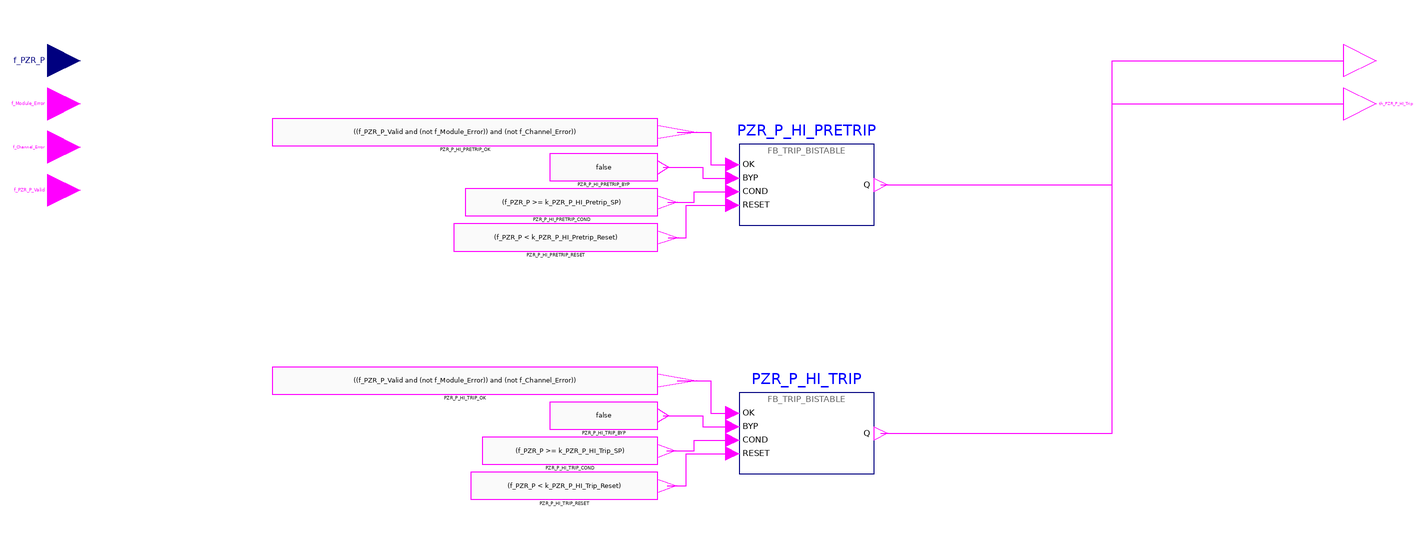

This picture is the connection diagram that the Modelica source below describes through its graphical annotations.

model g_PZR_P_HI "BP FOD group 7 g_PZR_P_HI: High Pressurizer Pressure trip"
      import RPS.Constants.*;
      RPS.Interfaces.RealInput f_PZR_P "Pressurizer pressure (wide range)." annotation(Placement(transformation(extent={{-6,-6},{6,6}}), iconTransformation(extent={{-120,20},{-100,40}})));
      RPS.Interfaces.BooleanInput f_Module_Error "Processor module self-diagnostic error." annotation(Placement(transformation(extent={{-6,-22},{6,-10}}), iconTransformation(extent={{-120,0},{-100,20}})));
      RPS.Interfaces.BooleanInput f_Channel_Error "Channel-level error (e.g. input module or power supply fault)." annotation(Placement(transformation(extent={{-6,-38},{6,-26}}), iconTransformation(extent={{-120,-20},{-100,0}})));
      RPS.Interfaces.BooleanInput f_PZR_P_Valid "Validity of f_PZR_P." annotation(Placement(transformation(extent={{-6,-54},{6,-42}}), iconTransformation(extent={{-120,-40},{-100,-20}})));
      RPS.Interfaces.BooleanOutput th_PZR_P_HI_Pretrip "High Pressurizer Pressure pre-trip alarm (0 = PRETRIP)." annotation(Placement(transformation(extent={{474,-6},{486,6}}), iconTransformation(extent={{100,0},{120,20}})));
      RPS.Interfaces.BooleanOutput th_PZR_P_HI_Trip "High Pressurizer Pressure channel trip (0 = TRIP)." annotation(Placement(transformation(extent={{474,-22},{486,-10}}), iconTransformation(extent={{100,-20},{120,0}})));
      RPS.Blocks.FB_TRIP_BISTABLE PZR_P_HI_PRETRIP(DELAY = k_PZR_P_HI_Pretrip_Delay_Scans) "implements th_PZR_P_HI_Pretrip" annotation(Placement(transformation(extent={{250,-61},{300,-31}})));
      RPS.Blocks.FB_TRIP_BISTABLE PZR_P_HI_TRIP(DELAY = k_PZR_P_HI_Trip_Delay_Scans) "implements th_PZR_P_HI_Trip" annotation(Placement(transformation(extent={{250,-153},{300,-123}})));
      RPS.Blocks.BooleanExpression PZR_P_HI_PRETRIP_OK(y = ((f_PZR_P_Valid and (not f_Module_Error)) and (not f_Channel_Error))) annotation(Placement(transformation(extent={{77.2,-31.5},{220,-21.5}})));
      RPS.Blocks.BooleanExpression PZR_P_HI_PRETRIP_BYP(y = false) annotation(Placement(transformation(extent={{180,-44.5},{220,-34.5}})));
      RPS.Blocks.BooleanExpression PZR_P_HI_PRETRIP_COND(y = (f_PZR_P >= k_PZR_P_HI_Pretrip_SP)) annotation(Placement(transformation(extent={{148.6,-57.5},{220,-47.5}})));
      RPS.Blocks.BooleanExpression PZR_P_HI_PRETRIP_RESET(y = (f_PZR_P < k_PZR_P_HI_Pretrip_Reset)) annotation(Placement(transformation(extent={{144.4,-70.5},{220,-60.5}})));
      RPS.Blocks.BooleanExpression PZR_P_HI_TRIP_OK(y = ((f_PZR_P_Valid and (not f_Module_Error)) and (not f_Channel_Error))) annotation(Placement(transformation(extent={{77.2,-123.5},{220,-113.5}})));
      RPS.Blocks.BooleanExpression PZR_P_HI_TRIP_BYP(y = false) annotation(Placement(transformation(extent={{180,-136.5},{220,-126.5}})));
      RPS.Blocks.BooleanExpression PZR_P_HI_TRIP_COND(y = (f_PZR_P >= k_PZR_P_HI_Trip_SP)) annotation(Placement(transformation(extent={{154.9,-149.5},{220,-139.5}})));
      RPS.Blocks.BooleanExpression PZR_P_HI_TRIP_RESET(y = (f_PZR_P < k_PZR_P_HI_Trip_Reset)) annotation(Placement(transformation(extent={{150.7,-162.5},{220,-152.5}})));
    equation
      connect(PZR_P_HI_PRETRIP_OK.y, PZR_P_HI_PRETRIP.OK) annotation(Line(points={{227.14,-26.5},{239.5,-26.5},{239.5,-38.5},{247.5,-38.5}}, color={255,0,255}));
      connect(PZR_P_HI_PRETRIP_BYP.y, PZR_P_HI_PRETRIP.BYP) annotation(Line(points={{222,-39.5},{236.5,-39.5},{236.5,-43.5},{247.5,-43.5}}, color={255,0,255}));
      connect(PZR_P_HI_PRETRIP_COND.y, PZR_P_HI_PRETRIP.COND) annotation(Line(points={{223.57,-52.5},{233.5,-52.5},{233.5,-48.5},{247.5,-48.5}}, color={255,0,255}));
      connect(PZR_P_HI_PRETRIP_RESET.y, PZR_P_HI_PRETRIP.RESET) annotation(Line(points={{223.78,-65.5},{230.5,-65.5},{230.5,-53.5},{247.5,-53.5}}, color={255,0,255}));
      connect(PZR_P_HI_TRIP_OK.y, PZR_P_HI_TRIP.OK) annotation(Line(points={{227.14,-118.5},{239.5,-118.5},{239.5,-130.5},{247.5,-130.5}}, color={255,0,255}));
      connect(PZR_P_HI_TRIP_BYP.y, PZR_P_HI_TRIP.BYP) annotation(Line(points={{222,-131.5},{236.5,-131.5},{236.5,-135.5},{247.5,-135.5}}, color={255,0,255}));
      connect(PZR_P_HI_TRIP_COND.y, PZR_P_HI_TRIP.COND) annotation(Line(points={{223.25,-144.5},{233.5,-144.5},{233.5,-140.5},{247.5,-140.5}}, color={255,0,255}));
      connect(PZR_P_HI_TRIP_RESET.y, PZR_P_HI_TRIP.RESET) annotation(Line(points={{223.46,-157.5},{230.5,-157.5},{230.5,-145.5},{247.5,-145.5}}, color={255,0,255}));
      connect(PZR_P_HI_PRETRIP.Q, th_PZR_P_HI_Pretrip) annotation(Line(points={{302.5,-46},{388.25,-46},{388.25,0},{474,0}}, color={255,0,255}));
      connect(PZR_P_HI_TRIP.Q, th_PZR_P_HI_Trip) annotation(Line(points={{302.5,-138},{388.25,-138},{388.25,-16},{474,-16}}, color={255,0,255}));
      annotation(Icon(coordinateSystem(preserveAspectRatio=false, extent={{-100,-60},{100,60}}), graphics={Rectangle(extent={{-100,60},{100,-60}}, lineColor={95,95,95}, fillColor={245,248,252}, fillPattern=FillPattern.Solid), Text(extent={{-160,94},{160,66}}, textString="%name", textColor={0,0,255}), Text(extent={{-96,58},{96,42}}, textString="7 High Pressurizer Pressure trip", textColor={95,95,95}), Text(extent={{-96,38},{-2,22}}, textString="f_PZR_P", horizontalAlignment=TextAlignment.Left, textColor={0,0,0}), Text(extent={{-96,18},{-2,2}}, textString="f_Module_Error", horizontalAlignment=TextAlignment.Left, textColor={0,0,0}), Text(extent={{-96,-2},{-2,-18}}, textString="f_Channel_Error", horizontalAlignment=TextAlignment.Left, textColor={0,0,0}), Text(extent={{-96,-22},{-2,-38}}, textString="f_PZR_P_Valid", horizontalAlignment=TextAlignment.Left, textColor={0,0,0}), Text(extent={{2,18},{96,2}}, textString="th_PZR_P_HI_Pretrip", horizontalAlignment=TextAlignment.Right, textColor={0,0,0}), Text(extent={{2,-2},{96,-18}}, textString="th_PZR_P_HI_Trip", horizontalAlignment=TextAlignment.Right, textColor={0,0,0})}), Diagram(coordinateSystem(preserveAspectRatio=false, extent={{-110,-202.5},{590,46}})), Documentation(info="<html><p>High Pressurizer Pressure trip (fixed set-point trip, NuSCR logic type Fixed_Setpoint_Rising_Trip).</p></html>"));
    end g_PZR_P_HI;